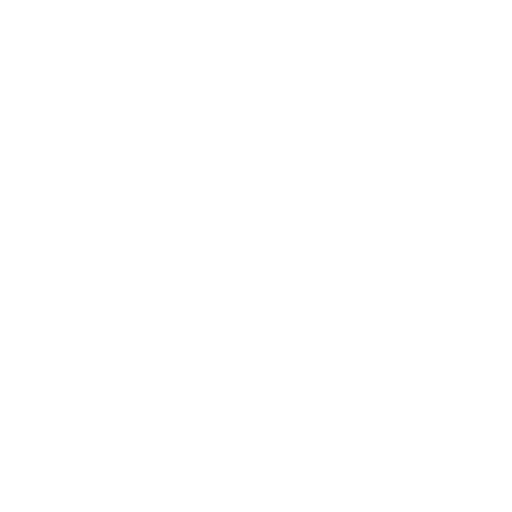
t = 0.00 s
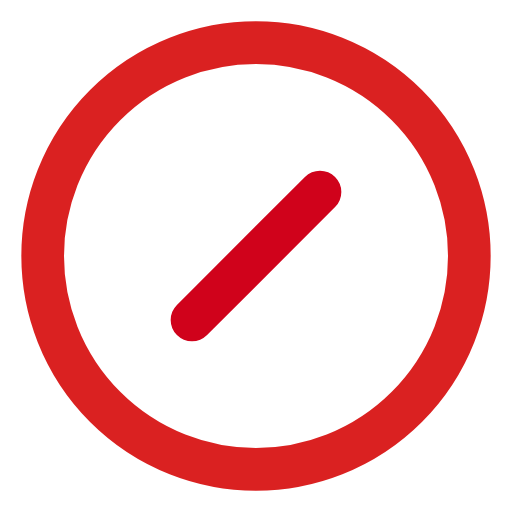
t = 0.89 s
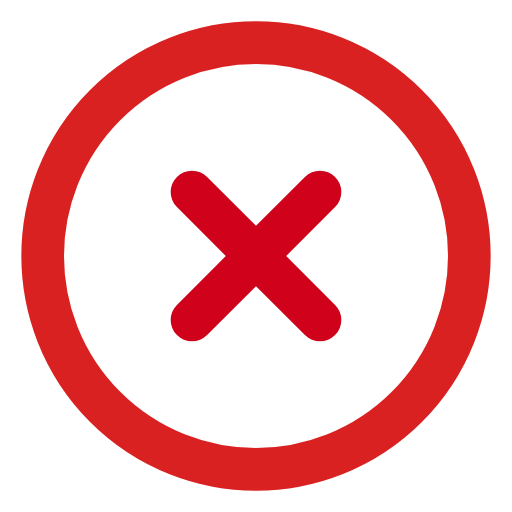
t = 1.07 s
t = 1.25 s: frame unchanged from t = 1.07 s, image omitted
t = 1.43 s: frame unchanged from t = 1.07 s, image omitted
t = 1.67 s: frame unchanged from t = 1.07 s, image omitted

The animated SVG that drew these frames (rendered in a browser with its animation timeline set to each time). Animation: 2 CSS @keyframes rules; one cycle of 1.67 s.

<!--?xml version="1.0" encoding="UTF-8"?-->
<svg width="48px" height="48px" viewBox="0 0 48 48" version="1.1" xmlns="http://www.w3.org/2000/svg" xmlns:xlink="http://www.w3.org/1999/xlink" style="">
    <!-- Generator: Sketch 47 (45396) - http://www.bohemiancoding.com/sketch -->
    <title>animate/icn-fail</title>
    <desc>Created with Sketch.</desc>
    <defs></defs>
    <g id="Symbols" stroke="none" stroke-width="1" fill="none" fill-rule="evenodd" stroke-linecap="round" stroke-linejoin="round">
        <g id="animate/icn-fail" stroke-width="4">
            <g id="x-circle" transform="translate(4.000000, 4.000000)">
                <path id="Oval" stroke-opacity="0.868744339" stroke="#D50000" d="M0,20A20,20 0,1,1 40,20A20,20 0,1,1 0,20" class="TYxheaBX_0"></path>
                <path d="M26,14 L14,26" id="Shape" stroke="#D0021B" class="TYxheaBX_1"></path>
                <path d="M14,14 L26,26" id="Shape" stroke="#D0021B" class="TYxheaBX_2"></path>
            </g>
        </g>
    </g>
<style>.TYxheaBX_0{stroke-dasharray:126 128;stroke-dashoffset:127;animation:TYxheaBX_draw 779ms ease-out 0ms forwards;}.TYxheaBX_1{stroke-dasharray:17 19;stroke-dashoffset:18;animation:TYxheaBX_draw 110ms ease-out 779ms forwards;}.TYxheaBX_2{stroke-dasharray:17 19;stroke-dashoffset:18;animation:TYxheaBX_draw 110ms ease-out 889ms forwards;}@keyframes TYxheaBX_draw{100%{stroke-dashoffset:0;}}@keyframes TYxheaBX_fade{0%{stroke-opacity:1;}92.3076923076923%{stroke-opacity:1;}100%{stroke-opacity:0;}}</style></svg>